Run: headless pygame with SDL's dummy video driver; simulated clock (each Clock.tick advances the game by its frame time, no real sleeping); random seed 0; keys injected as events and as key.get_pressed() state; mouse plan: one left click at the window centre at the start of phase 2, then a move to the lower-right quarter at the start of phase 3.
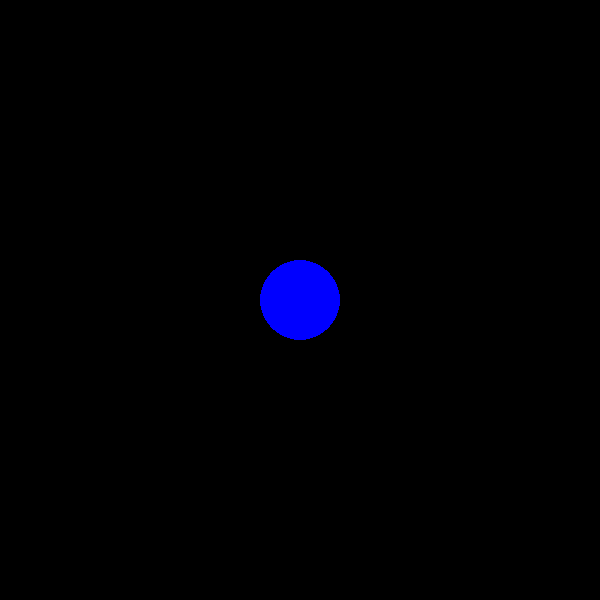
Frame 1 of 4 · flips 1–60 · no input
Frame 2 of 4 · flips 61–180 · clicked the window centre · tapped SPACE, RETURN · held RIGHT (→), D · screen unchanged from frame 1, image omitted
Frame 3 of 4 · flips 181–300 · moved the mouse to the lower-right quarter · held DOWN (↓), S · screen unchanged from frame 2, image omitted
Frame 4 of 4 · flips 301–420 · held LEFT (←), A, UP (↑), W · screen unchanged from frame 3, image omitted

The pygame program that drew these frames:

import random
import time
import pygame
from pygame.locals import *
pygame.init()
screen = pygame.display.set_mode((600,600))
red = (255,0,0)
blue = (0,0,255)
green = (0,255,0)
motion = False
x = 300
y = 300
circle = 0
circles = {}
while True:
    screen.fill((0,0,0))
    pygame.draw.circle(screen,blue,(x,y),40)
    for i in circles:
        pygame.draw.circle(screen,circles[i],i,20)
    for event in pygame.event.get():
        if event.type == MOUSEBUTTONDOWN:
            if event.pos[0] in range(x - 40,x + 40) and event.pos[1] in range(y - 40,y + 40):
                motion = True
        if motion == True:
            x = event.pos[0]
            y = event.pos[1]
            if x >= 500 or x <= 100 or y >= 500 or y <= 100:
                circles[(random.randint(0,600),random.randint(0,600))] = green
                time.sleep(.5)
        if event.type == MOUSEBUTTONUP:
            motion = False
        if event.type == QUIT:
            pygame.quit()
            exit()
    pygame.display.update()
